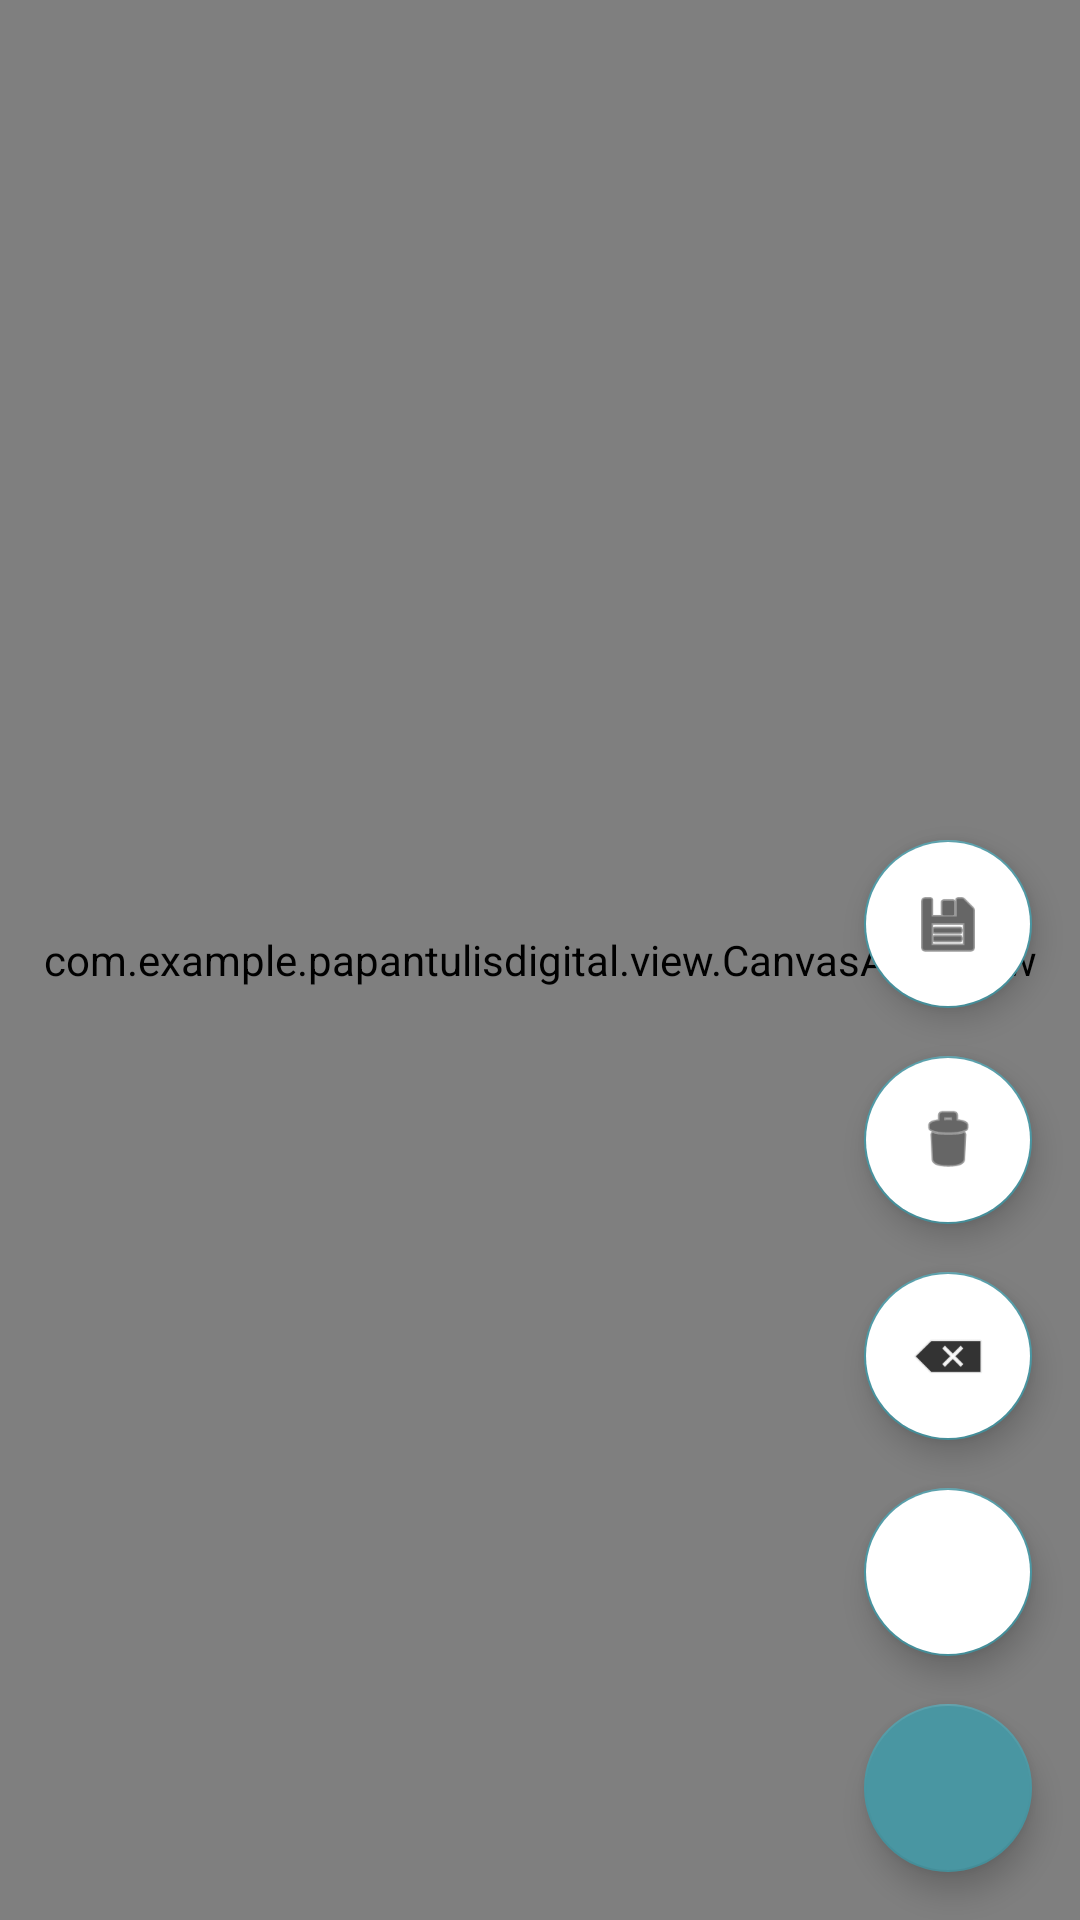

Produce the Android XML layout that renders to this screen, including the resource entries it uses.
<!-- AndroidManifest.xml: application theme Theme.PapanTulisDigital -->
<!-- res/layout/activity_paint.xml -->
<?xml version="1.0" encoding="utf-8"?>
<androidx.constraintlayout.widget.ConstraintLayout xmlns:android="http://schemas.android.com/apk/res/android"
    xmlns:app="http://schemas.android.com/apk/res-auto"
    xmlns:tools="http://schemas.android.com/tools"
    android:layout_width="match_parent"
    android:layout_height="match_parent"
    tools:context=".PaintActivity">

    <com.example.papantulisdigital.view.CanvasAreaView
        android:id="@+id/paintCanvasView"
        android:layout_width="match_parent"
        android:layout_height="match_parent"
        tools:layout_editor_absoluteX="0dp"
        tools:layout_editor_absoluteY="0dp" />

    <com.google.android.material.floatingactionbutton.FloatingActionButton
        android:layout_width="wrap_content"
        android:layout_height="wrap_content"
        android:layout_margin="16dp"
        android:id="@+id/paintFabColor"
        app:layout_constraintBottom_toBottomOf="parent"
        app:layout_constraintEnd_toEndOf="parent" />

    <com.google.android.material.floatingactionbutton.FloatingActionButton
        android:id="@+id/paintFabBrush"
        android:layout_width="wrap_content"
        android:layout_height="wrap_content"
        android:layout_margin="16dp"
        android:backgroundTint="@color/white"
        android:scaleType="fitCenter"
        android:src="@drawable/ic_brush_size"
        app:layout_constraintBottom_toTopOf="@+id/paintFabColor"
        app:layout_constraintEnd_toEndOf="parent" />

    <com.google.android.material.floatingactionbutton.FloatingActionButton
        android:id="@+id/paintFabUndo"
        android:backgroundTint="@color/white"
        android:layout_width="wrap_content"
        android:layout_height="wrap_content"
        android:src="@android:drawable/ic_input_delete"
        android:layout_margin="16dp"
        app:layout_constraintBottom_toTopOf="@+id/paintFabBrush"
        app:layout_constraintEnd_toEndOf="parent" />

    <com.google.android.material.floatingactionbutton.FloatingActionButton
        android:id="@+id/paintFabClear"
        android:layout_width="wrap_content"
        android:layout_height="wrap_content"
        android:layout_margin="16dp"
        android:backgroundTint="@color/white"
        android:src="@android:drawable/ic_menu_delete"
        app:layout_constraintBottom_toTopOf="@+id/paintFabUndo"
        app:layout_constraintEnd_toEndOf="parent" />

    <com.google.android.material.floatingactionbutton.FloatingActionButton
        android:id="@+id/paintFabSave"
        android:layout_width="wrap_content"
        android:layout_height="wrap_content"
        android:layout_margin="16dp"
        android:backgroundTint="@color/white"

        android:src="@android:drawable/ic_menu_save"
        app:layout_constraintBottom_toTopOf="@+id/paintFabClear"
        app:layout_constraintEnd_toEndOf="parent" />

</androidx.constraintlayout.widget.ConstraintLayout>
<!-- resources referenced by this layout -->
<resources>
  <color name="white">#FFFFFFFF</color>
  <style name="Theme.PapanTulisDigital" parent="Theme.MaterialComponents.DayNight.NoActionBar">
          
          <item name="colorPrimary">@color/pallete_1</item>
          <item name="colorPrimaryVariant">@color/pallete_2</item>
          <item name="colorOnPrimary">@color/white</item>
          
          <item name="colorSecondary">@color/pallete_5</item>
          <item name="colorSecondaryVariant">@color/pallete_4</item>
          <item name="colorOnSecondary">@color/black</item>
          
          <item name="android:statusBarColor" tools:targetApi="l">?attr/colorPrimaryVariant</item>
          
      </style>
  <color name="pallete_1">#1d3f72</color>
  <color name="pallete_2">#5699d2</color>
  <color name="pallete_5">#4996a2</color>
  <color name="pallete_4">#71c2cc</color>
  <color name="black">#FF000000</color>
</resources>
